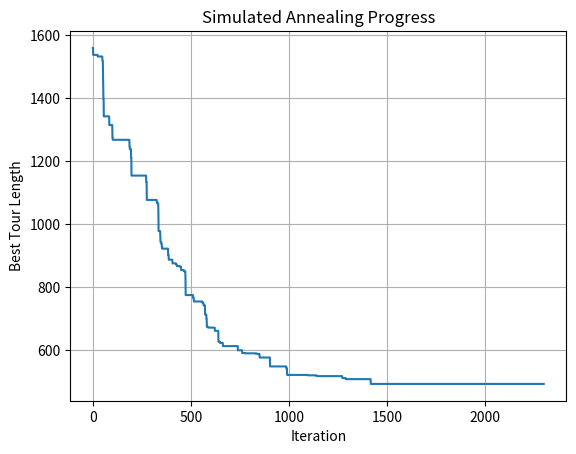
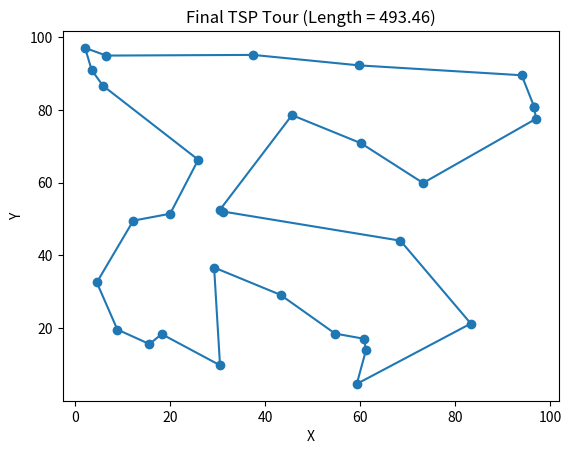

These charts were generated, in order, by the following Python code:

import numpy as np, random, math
import matplotlib.pyplot as plt

np.random.seed(42)
random.seed(42)

c = np.random.rand(30, 2) * 100
d = np.sqrt(((c[:, None] - c[None, :])**2).sum(2))
r = list(range(30))
random.shuffle(r)

def cost(r):
    return sum(d[r[i], r[(i+1)%30]] for i in range(30))

cur = best = cost(r)
b = r[:]
h = [best]
T = 100

for _ in range(20000):
    a, z = sorted(random.sample(range(30), 2))
    nr = r[:a] + r[a:z+1][::-1] + r[z+1:]
    nc = cost(nr)

    if nc < cur or random.random() < math.exp((cur-nc)/T):
        r, cur = nr, nc
        if cur < best:
            best, b = cur, r[:]

    h.append(best)
    T *= 0.995
    if T < 1e-3:
        break

print(f"Best Tour Length: {best:.2f}")

plt.plot(h)
plt.xlabel("Iteration")
plt.ylabel("Best Tour Length")
plt.title("Simulated Annealing Progress")
plt.grid()
plt.show()

b.append(b[0])
plt.plot(c[b, 0], c[b, 1], '-o')
plt.xlabel("X")
plt.ylabel("Y")
plt.title(f"Final TSP Tour (Length = {best:.2f})")
plt.show()
